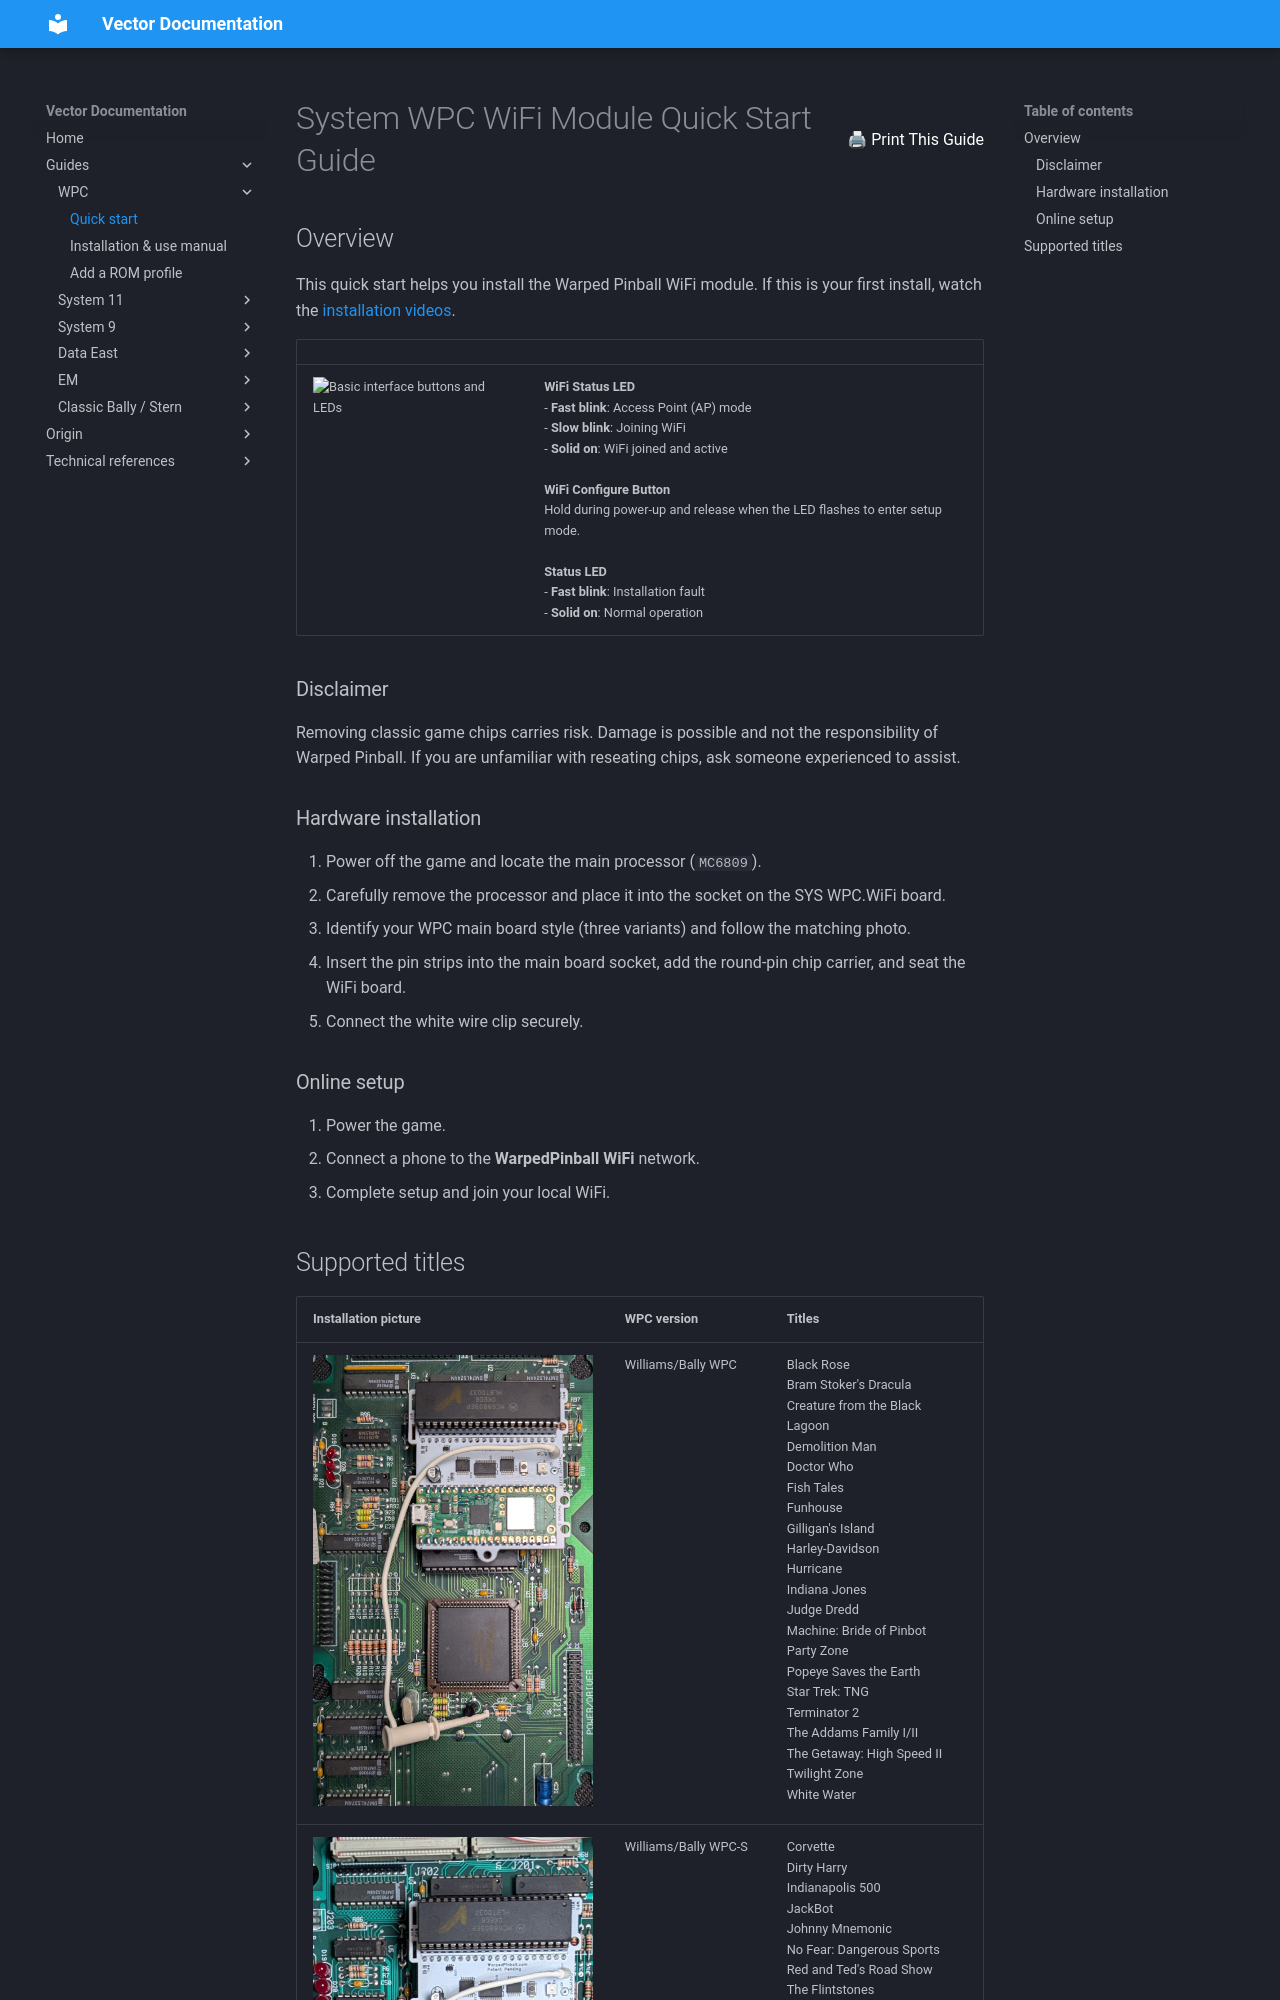

repository: warped-pinball/vector · page: guides/wpc/quick-start/index.html · generator: mkdocs

<div style="display: flex; justify-content: space-between; align-items: center; gap: 1rem;">
    <h1 style="margin: 0;">System WPC WiFi Module Quick Start Guide</h1>
    <button onclick="window.print()" style="white-space: nowrap;">
        <span aria-hidden="true">🖨</span> Print This Guide
    </button>
</div>



## Overview

This quick start helps you install the Warped Pinball WiFi module. If this is your first install, watch the [installation videos](https://youtube.com/playlist?list=PLviUqcd3jBxrLbbLz9X2bv3VnlM3TLe6F&si=zwGBoLwztZszCIlE).

| | |
| --- | --- |
| ![Basic interface buttons and LEDs](https://github.com/user-attachments/assets/899e2cbc-99d7-4736-9838-44b0370bf979){ width=350 } | **WiFi Status LED**<br>- **Fast blink**: Access Point (AP) mode<br>- **Slow blink**: Joining WiFi<br>- **Solid on**: WiFi joined and active<br><br>**WiFi Configure Button**<br>Hold during power-up and release when the LED flashes to enter setup mode.<br><br>**Status LED**<br>- **Fast blink**: Installation fault<br>- **Solid on**: Normal operation |

### Disclaimer

Removing classic game chips carries risk. Damage is possible and not the responsibility of Warped Pinball. If you are unfamiliar with reseating chips, ask someone experienced to assist.

### Hardware installation

1. Power off the game and locate the main processor (`MC6809`).
2. Carefully remove the processor and place it into the socket on the SYS WPC.WiFi board.
3. Identify your WPC main board style (three variants) and follow the matching photo.
4. Insert the pin strips into the main board socket, add the round-pin chip carrier, and seat the WiFi board.
5. Connect the white wire clip securely.
